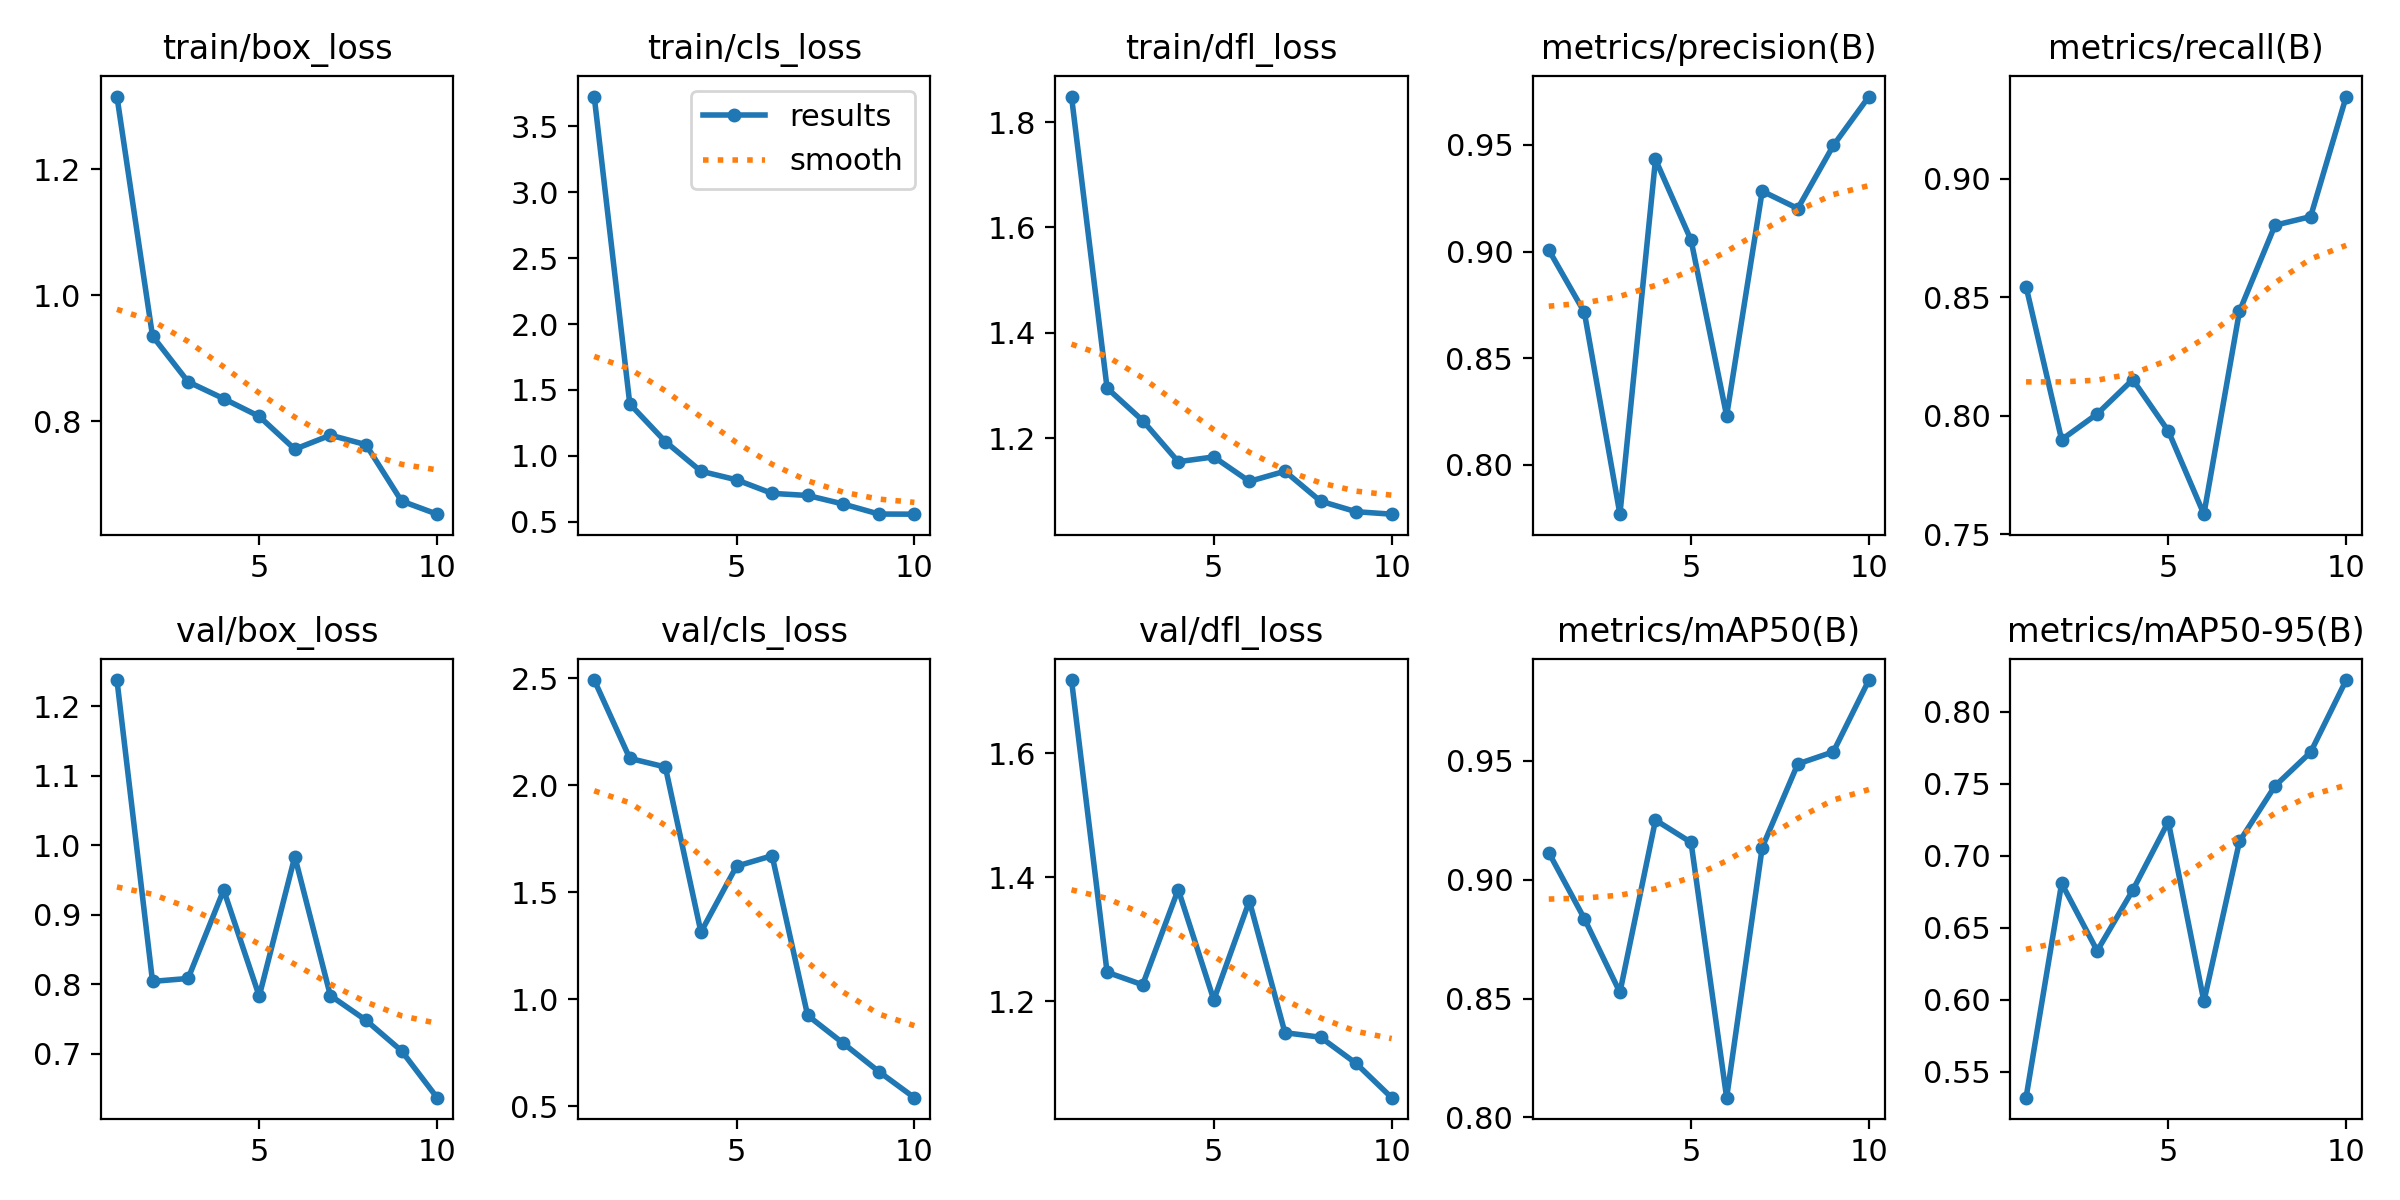

Values plotted in this chart, from the file beside it:
epoch, train/box_loss, train/cls_loss, train/dfl_loss, metrics/precision(B), metrics/recall(B), metrics/mAP50(B), metrics/mAP50-95(B), val/box_loss, val/cls_loss, val/dfl_loss, lr/pg0, lr/pg1, lr/pg2
1, 1.315, 3.725, 1.848, 0.9007, 0.8545, 0.9114, 0.5321, 1.237, 2.492, 1.718, 0.0002334, 0.0002334, 0.0002334
2, 0.9351, 1.394, 1.295, 0.8715, 0.7899, 0.8837, 0.6809, 0.804, 2.126, 1.247, 0.0004356, 0.0004356, 0.0004356
3, 0.8625, 1.109, 1.234, 0.7769, 0.8007, 0.8526, 0.6341, 0.8083, 2.086, 1.227, 0.0005883, 0.0005883, 0.0005883
4, 0.8358, 0.8841, 1.156, 0.9431, 0.8152, 0.9251, 0.6762, 0.9355, 1.314, 1.381, 0.0006914, 0.0006914, 0.0006914
5, 0.8077, 0.8189, 1.165, 0.9053, 0.7935, 0.9157, 0.7238, 0.7827, 1.622, 1.202, 0.0007451, 0.0007451, 0.0007451
6, 0.7556, 0.7161, 1.118, 0.823, 0.7584, 0.8083, 0.5989, 0.9835, 1.671, 1.362, 0.0007492, 0.0007492, 0.0007492
7, 0.7779, 0.7002, 1.138, 0.9283, 0.8441, 0.9136, 0.7101, 0.7836, 0.9249, 1.15, 0.0006768, 0.0006768, 0.0006768
8, 0.7629, 0.6353, 1.081, 0.9201, 0.8804, 0.9487, 0.7486, 0.7482, 0.7949, 1.142, 0.0006768, 0.0006768, 0.0006768
9, 0.6735, 0.5594, 1.061, 0.9497, 0.8841, 0.9538, 0.772, 0.7042, 0.6627, 1.1, 0.0005118, 0.0005118, 0.0005118
10, 0.6526, 0.5584, 1.056, 0.9726, 0.9348, 0.984, 0.8222, 0.6368, 0.5407, 1.045, 0.0003467, 0.0003467, 0.0003467
